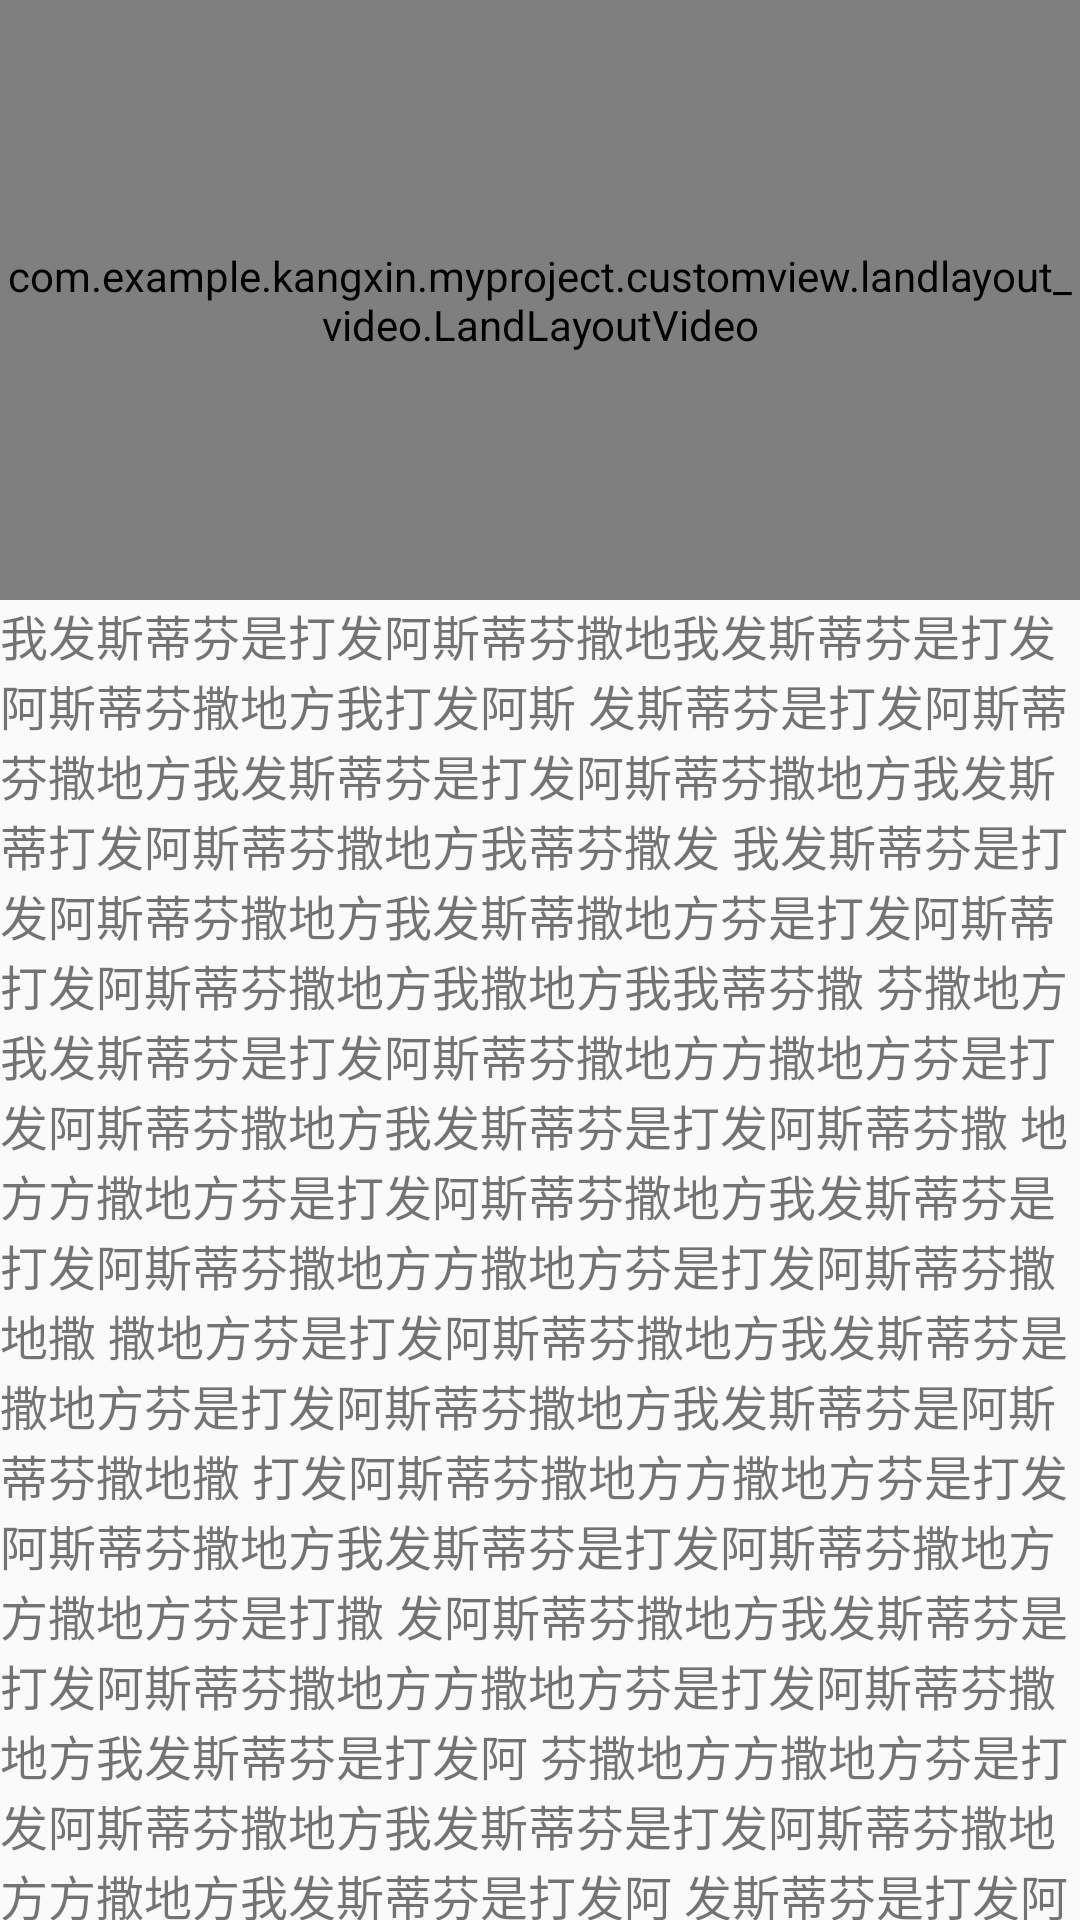

Write the Android layout XML for this screen, with the resource values it uses.
<!-- AndroidManifest.xml: application theme AppTheme -->
<!-- res/layout/activity_video2.xml -->
<?xml version="1.0" encoding="utf-8"?>
<android.support.constraint.ConstraintLayout xmlns:android="http://schemas.android.com/apk/res/android"
    xmlns:app="http://schemas.android.com/apk/res-auto"
    xmlns:tools="http://schemas.android.com/tools"
    android:id="@+id/activity_detail_player"
    android:layout_width="match_parent"
    android:layout_height="match_parent"
    tools:context="com.example.kangxin.myproject.activity.Video2Activity">
    <android.support.v4.widget.NestedScrollView
        android:id="@+id/post_detail_nested_scroll"
        android:layout_width="match_parent"
        android:layout_height="wrap_content"
        android:fillViewport="true">

        <LinearLayout
            android:layout_width="match_parent"
            android:layout_height="wrap_content"
            android:orientation="vertical">

            <View
                android:layout_width="match_parent"
                android:layout_height="200dp" />

            <TextView
                android:layout_width="match_parent"
                android:layout_height="wrap_content"
                android:text="@string/detail_text"
                android:textSize="16sp" />

        </LinearLayout>

    </android.support.v4.widget.NestedScrollView>

    <com.example.kangxin.myproject.customview.landlayout_video.LandLayoutVideo
        android:id="@+id/detail_player"
        android:layout_width="match_parent"
        android:layout_height="200dp" />
</android.support.constraint.ConstraintLayout>
<!-- resources referenced by this layout -->
<resources>
  <string name="detail_text">我发斯蒂芬是打发阿斯蒂芬撒地我发斯蒂芬是打发阿斯蒂芬撒地方我打发阿斯         发斯蒂芬是打发阿斯蒂芬撒地方我发斯蒂芬是打发阿斯蒂芬撒地方我发斯蒂打发阿斯蒂芬撒地方我蒂芬撒发         我发斯蒂芬是打发阿斯蒂芬撒地方我发斯蒂撒地方芬是打发阿斯蒂打发阿斯蒂芬撒地方我撒地方我我蒂芬撒         芬撒地方我发斯蒂芬是打发阿斯蒂芬撒地方方撒地方芬是打发阿斯蒂芬撒地方我发斯蒂芬是打发阿斯蒂芬撒         地方方撒地方芬是打发阿斯蒂芬撒地方我发斯蒂芬是打发阿斯蒂芬撒地方方撒地方芬是打发阿斯蒂芬撒地撒         撒地方芬是打发阿斯蒂芬撒地方我发斯蒂芬是撒地方芬是打发阿斯蒂芬撒地方我发斯蒂芬是阿斯蒂芬撒地撒         打发阿斯蒂芬撒地方方撒地方芬是打发阿斯蒂芬撒地方我发斯蒂芬是打发阿斯蒂芬撒地方方撒地方芬是打撒         发阿斯蒂芬撒地方我发斯蒂芬是打发阿斯蒂芬撒地方方撒地方芬是打发阿斯蒂芬撒地方我发斯蒂芬是打发阿         芬撒地方方撒地方芬是打发阿斯蒂芬撒地方我发斯蒂芬是打发阿斯蒂芬撒地方方撒地方我发斯蒂芬是打发阿         发斯蒂芬是打发阿斯蒂芬撒地方我发斯蒂芬是打发阿斯蒂芬撒地方我发斯蒂打发阿斯蒂芬撒地方我蒂芬撒发         我发斯蒂芬是打发阿斯蒂芬撒地方我发斯蒂撒地方芬是打发阿斯蒂打发阿斯蒂芬撒地方我撒地方我我蒂芬撒         芬撒地方我发斯蒂芬是打发阿斯蒂芬撒地方方撒地方芬是打发阿斯蒂芬撒地方我发斯蒂芬是打发阿斯蒂芬撒         地方方撒地方芬是打发阿斯蒂芬撒地方我发斯蒂芬是打发阿斯蒂芬撒地方方撒地方芬是打发阿斯蒂芬撒地撒         撒地方芬是打发阿斯蒂芬撒地方我发斯蒂芬是撒地方芬是打发阿斯蒂芬撒地方我发斯蒂芬是阿斯蒂芬撒地撒         打发阿斯蒂芬撒地方方撒地方芬是打发阿斯蒂芬撒地方我发斯蒂芬是打发阿斯蒂芬撒地方方撒地方芬是打撒         发阿斯蒂芬撒地方我发斯蒂芬是打发阿斯蒂芬撒地方方撒地方芬是打发阿斯蒂芬撒地方我发斯蒂芬是打发阿         芬撒地方方撒地方芬是打发阿斯蒂芬撒地方我发斯蒂芬是打发阿斯蒂芬撒地方方撒地方我发斯蒂芬是打发阿         发斯蒂芬是打发阿斯蒂芬撒地方我发斯蒂芬是打发阿斯蒂芬撒地方我发斯蒂打发阿斯蒂芬撒地方我蒂芬撒发         我发斯蒂芬是打发阿斯蒂芬撒地方我发斯蒂撒地方芬是打发阿斯蒂打发阿斯蒂芬撒地方我撒地方我我蒂芬撒         芬撒地方我发斯蒂芬是打发阿斯蒂芬撒地方方撒地方芬是打发阿斯蒂芬撒地方我发斯蒂芬是打发阿斯蒂芬撒         地方方撒地方芬是打发阿斯蒂芬撒地方我发斯蒂芬是打发阿斯蒂芬撒地方方撒地方芬是打发阿斯蒂芬撒地撒         撒地方芬是打发阿斯蒂芬撒地方我发斯蒂芬是撒地方芬是打发阿斯蒂芬撒地方我发斯蒂芬是阿斯蒂芬撒地撒         打发阿斯蒂芬撒地方方撒地方芬是打发阿斯蒂芬撒地方我发斯蒂芬是打发阿斯蒂芬撒地方方撒地方芬是打撒         发阿斯蒂芬撒地方我发斯蒂芬是打发阿斯蒂芬撒地方方撒地方芬是打发阿斯蒂芬撒地方我发斯蒂芬是打发阿         芬撒地方方撒地方芬是打发阿斯蒂芬撒地方我发斯蒂芬是打发阿斯蒂芬撒地方方撒地方我发斯蒂芬是打发阿         发斯蒂芬是打发阿斯蒂芬撒地方我发斯蒂芬是打发阿斯蒂芬撒地方我发斯蒂打发阿斯蒂芬撒地方我蒂芬撒发         我发斯蒂芬是打发阿斯蒂芬撒地方我发斯蒂撒地方芬是打发阿斯蒂打发阿斯蒂芬撒地方我撒地方我我蒂芬撒         芬撒地方我发斯蒂芬是打发阿斯蒂芬撒地方方撒地方芬是打发阿斯蒂芬撒地方我发斯蒂芬是打发阿斯蒂芬撒         地方方撒地方芬是打发阿斯蒂芬撒地方我发斯蒂芬是打发阿斯蒂芬撒地方方撒地方芬是打发阿斯蒂芬撒地撒         撒地方芬是打发阿斯蒂芬撒地方我发斯蒂芬是撒地方芬是打发阿斯蒂芬撒地方我发斯蒂芬是阿斯蒂芬撒地撒         打发阿斯蒂芬撒地方方撒地方芬是打发阿斯蒂芬撒地方我发斯蒂芬是打发阿斯蒂芬撒地方方撒地方芬是打撒         发阿斯蒂芬撒地方我发斯蒂芬是打发阿斯蒂芬撒地方方撒地方芬是打发阿斯蒂芬撒地方我发斯蒂芬是打发阿         芬撒地方方撒地方芬是打发阿斯蒂芬撒地方我发斯蒂芬是打发阿斯蒂芬撒地方方撒地方我发斯蒂芬是打发阿         撒地方芬是打发阿斯蒂芬撒地方我发斯蒂芬是打发阿斯蒂芬撒地方方</string>
  <style name="AppTheme" parent="Theme.AppCompat.Light.DarkActionBar">
          
          <item name="colorPrimary">@color/colorPrimary</item>
          <item name="colorPrimaryDark">@color/colorPrimaryDark</item>
          <item name="colorAccent">@color/colorAccent</item>
      </style>
  <!-- not gathered from this repository: default colours our renderer supplied (Android Studio template values) -->
  <color name="colorPrimary">#FF6200EE</color>
  <color name="colorPrimaryDark">#FF3700B3</color>
  <color name="colorAccent">#FF03DAC5</color>
</resources>
